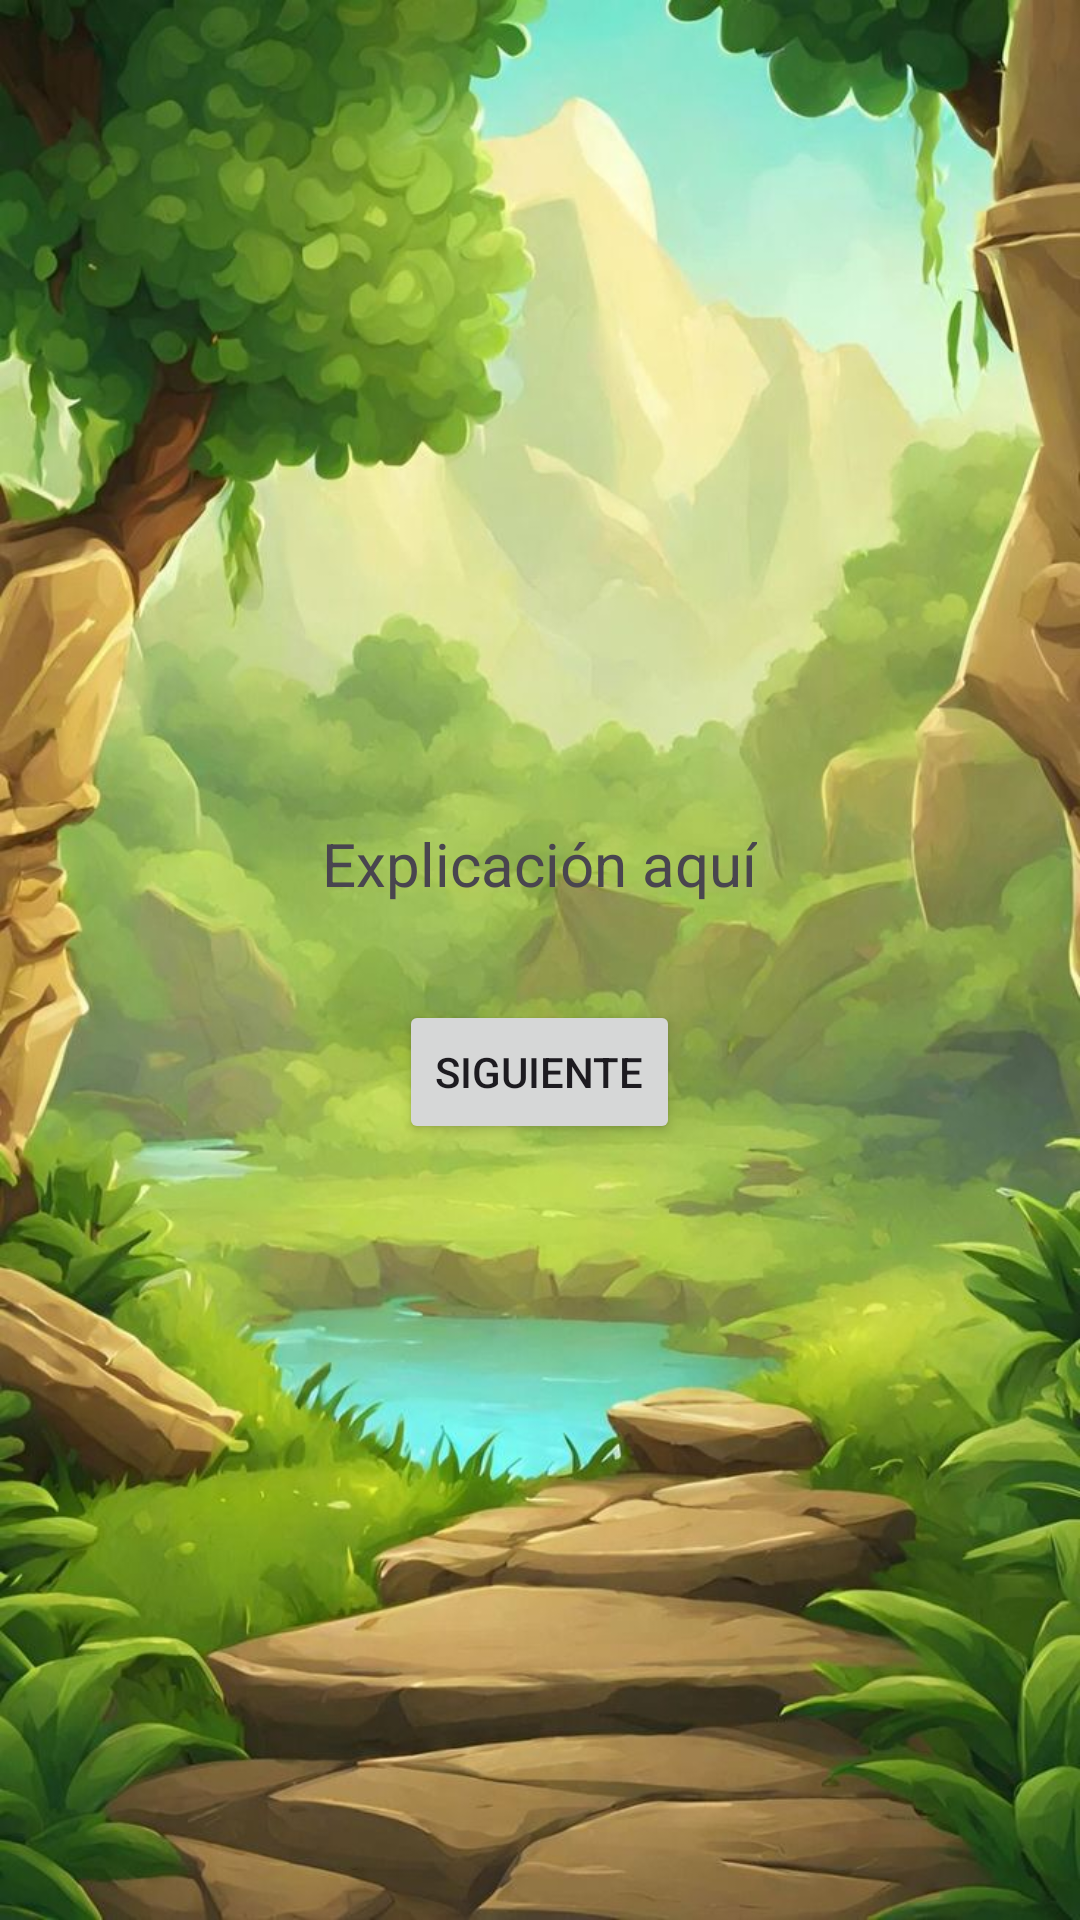

The Android layout XML behind this screen, and the referenced resources:
<!-- AndroidManifest.xml: application theme Theme.ReinoAlimentario -->
<!-- res/layout/respuesta_correcta.xml -->
<LinearLayout xmlns:android="http://schemas.android.com/apk/res/android"
    android:layout_width="match_parent"
    android:layout_height="match_parent"
    android:orientation="vertical"
    android:gravity="center"
    android:background="@drawable/fondo"
    android:padding="16dp">

    <TextView
        android:id="@+id/explicacion"
        android:layout_width="wrap_content"
        android:layout_height="wrap_content"
        android:text="Explicación aquí"
        android:textSize="20sp"
        android:textAlignment="center"
        android:padding="16dp"/>

    <Button
        android:id="@+id/button_siguiente"
        android:layout_width="wrap_content"
        android:layout_height="wrap_content"
        android:text="Siguiente"
        android:layout_marginTop="16dp"/>
</LinearLayout>
<!-- resources referenced by this layout -->
<resources>
  <!-- drawable fondo: jpg bitmap (drawable, 112902 bytes) -->
  <style name="Theme.ReinoAlimentario" parent="Base.Theme.ReinoAlimentario" />
  <style name="Base.Theme.ReinoAlimentario" parent="Theme.Material3.DayNight.NoActionBar">
          
          
      </style>
</resources>
